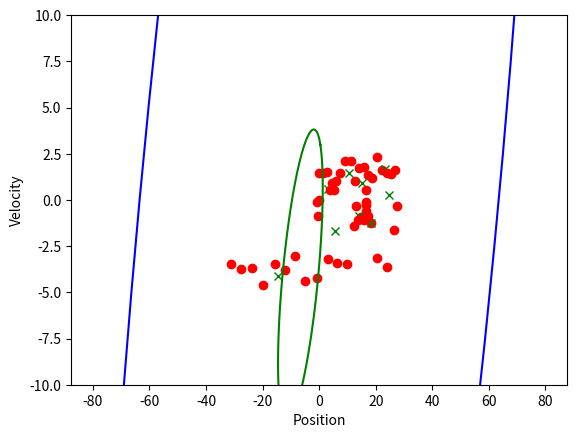

The script that saved this image:
import matplotlib
from matplotlib import pyplot as plt
import numpy as np
from matplotlib.patches import Ellipse

#Part 1: assumes no measurement

plt.figure()
# plt.xlim((-50,50))
plt.ylim((-10,10))
plt.xlabel("Position")
plt.ylabel("Velocity")
sigma = 1
x = 0
dx = 0
ddx = 0
u = 1 #control vector
runlen = 50
stdGPS = 2 #standard deviation of GPS measurements
GPSfail = False
lastVel = 0
lastGPS = 0
lastT = 0
oldVariance = 100
oldMean = 0

R = (sigma**2)*np.array([[0.5],[1]])*np.array([0.5,1]) #not sure if right
print(R)

#position and velocity
X = np.array([[x],[dx]])
t=0
while t < runlen:
	#get gps measurement
	if t % 5 == 0:
		#add sensor noise
		z = X[0] + stdGPS*np.random.randn()
		print("gps measurement: ", z)
		#calculate velocity from GPS
		vel = (z - lastGPS)/(t-lastT)
		lastT = t
		lastGPS = z
		#plot gps point on map
		gpsPt = plt.plot(z,vel,'gx')

		#combine measurements
		mean = (stdGPS**2/(stdGPS**2+oldVariance))*z + (oldVariance**2/(stdGPS**2+oldVariance**2))*oldMean 
		oldMean = mean
		variance = np.sqrt(((stdGPS**2/(stdGPS**2+oldVariance))**2)*stdGPS*stdGPS + ((oldVariance**2/(stdGPS**2+oldVariance**2))**2)*oldVariance)
		oldVariance = variance

		#plot new elipse representing CI accounting for gps
		#rotation angle based on covariance matrix
		t_rotGPS = float(np.arctan(R[0,1]/R[1,0]))
		n = np.linspace(0, 2*np.pi, 100)

		EllGPS = np.array([10*np.cos(n) , 5*np.sin(n)])
		#rotation matrix
		R_rotGPS = np.array([[np.cos(t_rotGPS) , -np.sin(t_rotGPS)],[np.sin(t_rotGPS) , np.cos(t_rotGPS)]])
		
		Ell_rotGPS = np.zeros((2,EllGPS.shape[1]))
		for i in range(EllGPS.shape[1]):
			Ell_rotGPS[:,i] = np.dot(R_rotGPS,EllGPS[:,i])

		#plot rotated elipse (centered around (0,0))
		try:
			elipseRotGPS.remove()
		except:
			pass
		elipseRotGPS, = plt.plot( mean+Ell_rotGPS[0,:] , vel+Ell_rotGPS[1,:],'g' )

	#prediction matrix, if timestep !=1,  A = np.array([[1, timestep],[0, 1]])
	A = np.array([[1, 1],[0, 1]])

	ddx = np.random.randn()
	B = np.array([[0.5*ddx],[1*ddx]])

	#epsilon = N([[0],[0]],R)
	#eps = np.random.randn(2,1)*R
	#print(eps)

	#Enviornmental uncertainty (add in with each step)
	#95th percentile = 2 standard deviations
	Q = 2

	Xprev = X	
	#covariance matrix 
	R = A*R*A.transpose() + Q#*1.01**t
	print(R)
	eig = np.linalg.eig(R)
	eig = eig[0] #only take first eigenvalue
	#print(eig)

	#print(R)

	#draw boat position
	boatpos, = plt.plot(X[0],X[1],'ro')
	#prediction of position  ------ X = A*X + B*u
	X = A.dot(X) + B.dot(u) #+ eps
	#print(X[1])

	#draw elipse of uncertainty for next boat position
	#rotation angle based on covariance matrix
	t_rot = float(np.arctan(R[0,1]/R[1,0]))
	n = np.linspace(0, 2*np.pi, 100)

	Ell = np.array([R[1,1]*np.cos(n) , 0.5*R[0,0]*np.sin(n)])
	#Ell = np.array([2*np.sqrt(eig[1])*np.cos(n) , 2*np.sqrt(eig[0])*np.sin(n)])
	#rotation matrix
	R_rot = np.array([[np.cos(t_rot) , -np.sin(t_rot)],[np.sin(t_rot) , np.cos(t_rot)]])
	
	Ell_rot = np.zeros((2,Ell.shape[1]))
	for i in range(Ell.shape[1]):
		Ell_rot[:,i] = np.dot(R_rot,Ell[:,i])

	#plot rotated elipse (centered around (0,0))
	try: 
		elipseRot.remove()
	except:
		pass
	elipseRot, = plt.plot( 0+Ell_rot[0,:] , 0+Ell_rot[1,:],'b' )
	#plt.show()
	plt.pause(0.0025)
	plt.draw()
	t += 1
plt.pause(5)